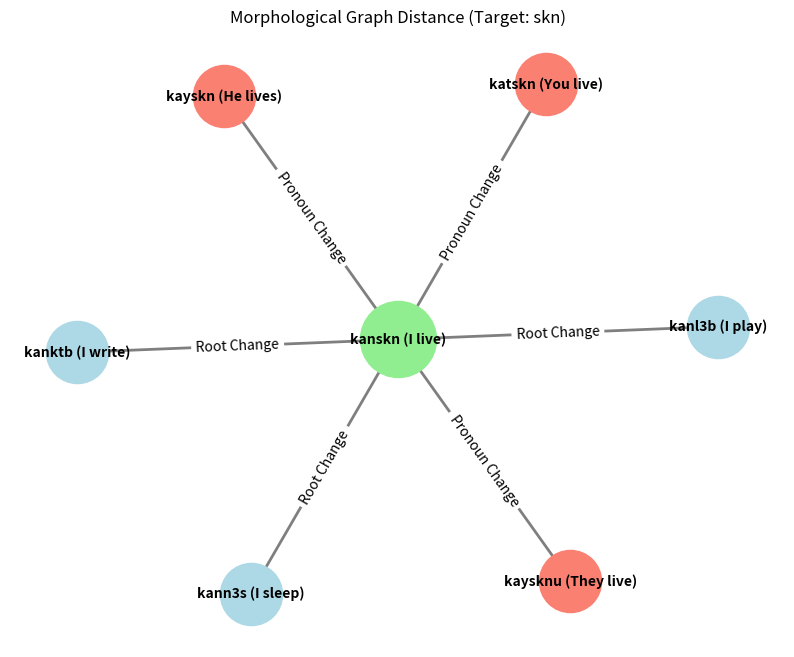

The script that saved this image:
import networkx as nx
import matplotlib.pyplot as plt

# 1. Initialize the Graph
G = nx.Graph()

target = "kanskn (I live)"
vocab_distractors = ["kanl3b (I play)", "kann3s (I sleep)", "kanktb (I write)"]
grammar_distractors = ["katskn (You live)", "kayskn (He lives)", "kaysknu (They live)"]

# 2. Add Nodes
G.add_node(target)
for w in vocab_distractors + grammar_distractors:
    G.add_node(w)

# 3. Add Edges (Morphological Distance)
for w in vocab_distractors:
    G.add_edge(target, w, weight=1, label="Root Change")
for w in grammar_distractors:
    G.add_edge(target, w, weight=1, label="Pronoun Change")

# 4. Plot the Graph
plt.figure(figsize=(10, 8))
pos = nx.spring_layout(G, seed=42) # physics layout

# Draw Nodes
nx.draw_networkx_nodes(G, pos, nodelist=[target], node_size=3000, node_color='lightgreen')
nx.draw_networkx_nodes(G, pos, nodelist=vocab_distractors, node_size=2000, node_color='lightblue')
nx.draw_networkx_nodes(G, pos, nodelist=grammar_distractors, node_size=2000, node_color='salmon')

# Draw Edges & Labels
nx.draw_networkx_edges(G, pos, width=2, alpha=0.5)
nx.draw_networkx_labels(G, pos, font_size=10, font_weight="bold")
edge_labels = nx.get_edge_attributes(G, 'label')
nx.draw_networkx_edge_labels(G, pos, edge_labels=edge_labels)

plt.title("Morphological Graph Distance (Target: skn)")
plt.axis("off")
plt.savefig("morphological_graph.png")
print("Graph saved as morphological_graph.png!")
